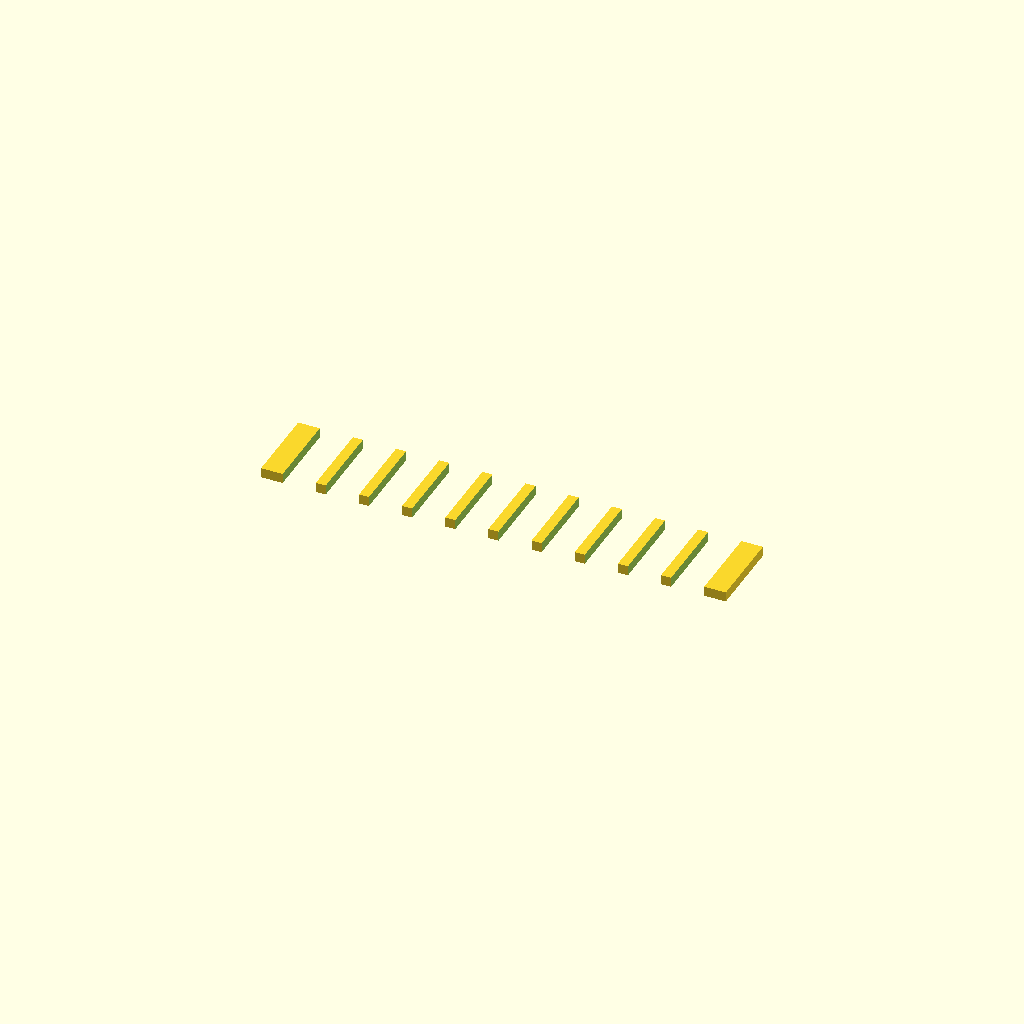
Cell 1: the model at its default parameters.
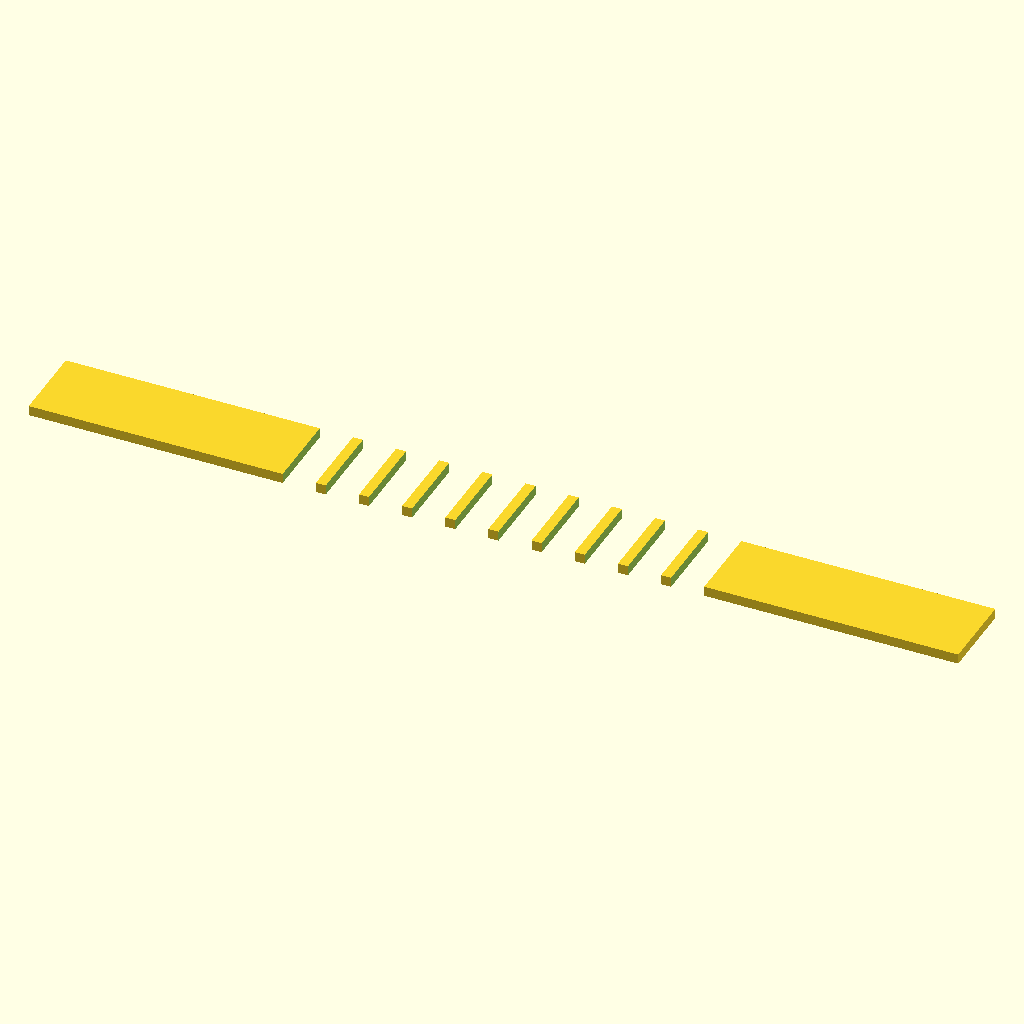
Cell 2: the same model with plate_w = 140.
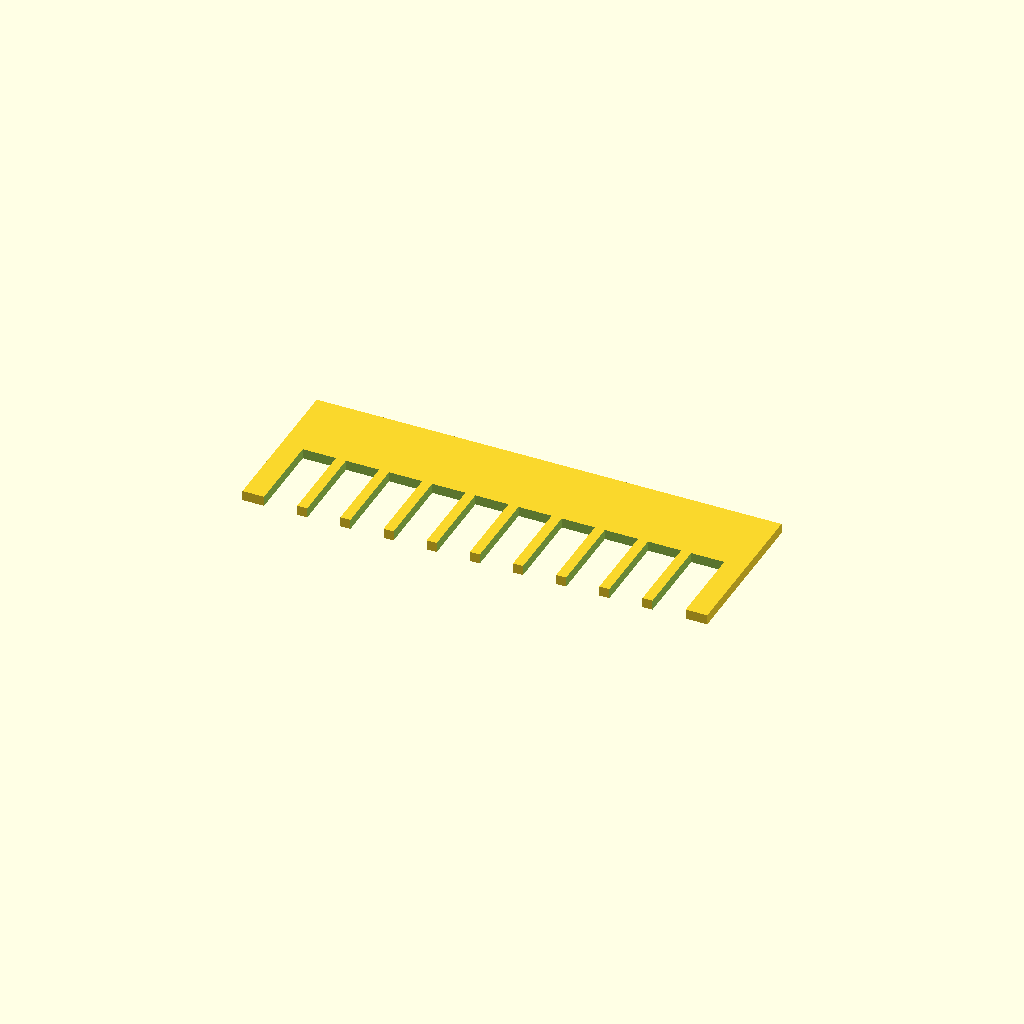
Cell 3 — plate_d set to 24, the other parameters unchanged.
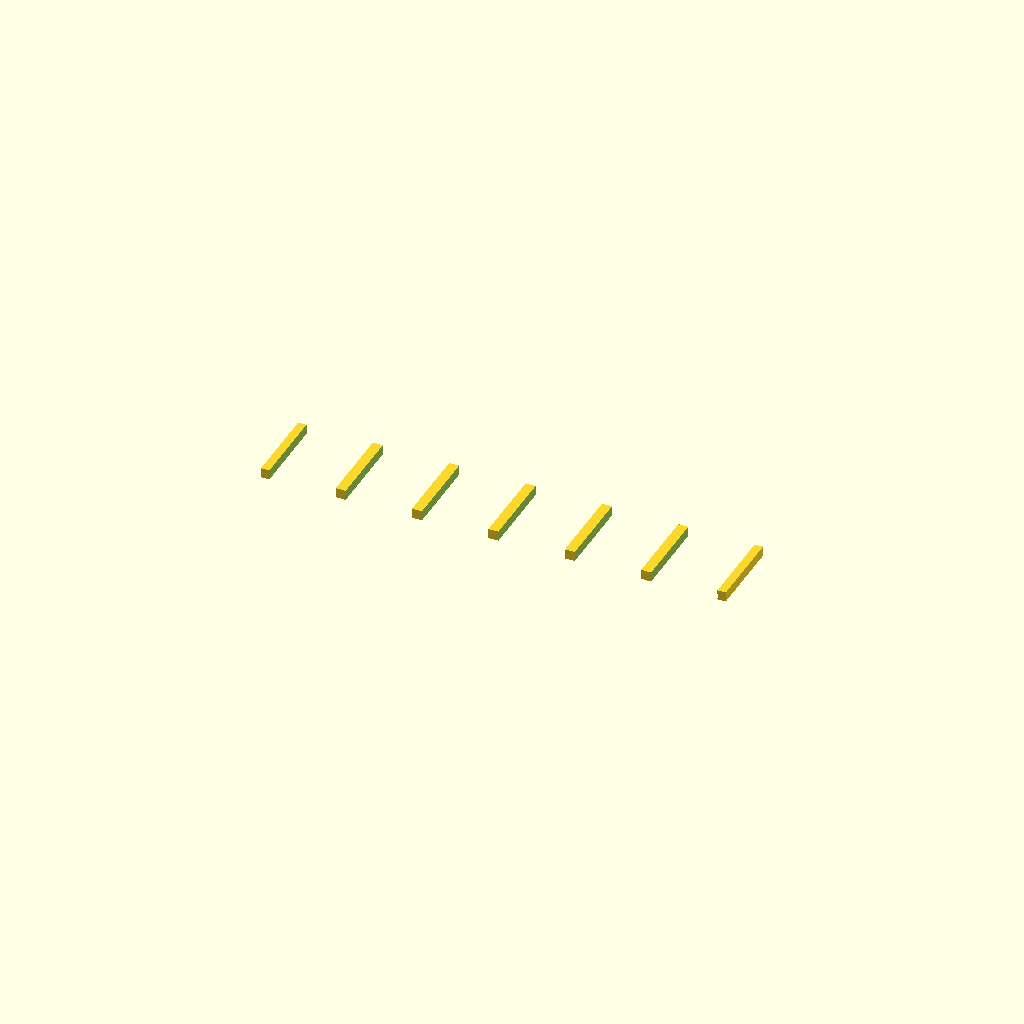
Cell 4 — well_w set to 10, the other parameters unchanged.
All cells are drawn from one camera (rotation 55°, 0°, 25°, orthographic, colour scheme Cornfield), so only the parameter changes between them.
The OpenSCAD source (bench/results/gpu-v10-g2/code/scadcoder-v10/gel_comb_10well_s2_a2.scad):
// 10-well comb for agarose gel casting
// Printed lying flat on the bed

num_wells   = 10;    // number of wells
plate_w     = 70;    // plate length (X)
plate_d     = 12;    // plate width (Y)
well_w      = 5;     // well width (X)
well_l      = 12;    // well length (Y)
gap         = 1.5;   // gap between wells (X)
thickness   = 1.5;   // plate thickness (Z)
overcut     = 0.5;   // extra length for clean cuts (X)

$fn = 64;

pitch = well_w + gap;  // 6.5 mm

difference() {
    // Base plate
    translate([-plate_w/2, -plate_d/2, 0])
        cube([plate_w, plate_d, thickness]);

    // Wells, centred on plate in X
    for (i = [0 : num_wells - 1])
        translate([(i - (num_wells - 1)/2) * pitch - well_w/2,
                   -plate_d/2 - overcut,
                   -overcut])
            cube([well_w, well_l + 2*overcut, thickness + 2*overcut]);
}
Parameter table extracted from the source (name, type, default, range or options):
num_wells: number, default 10
plate_w: number, default 70
plate_d: number, default 12
well_w: number, default 5
well_l: number, default 12
gap: number, default 1.5
thickness: number, default 1.5
overcut: number, default 0.5
